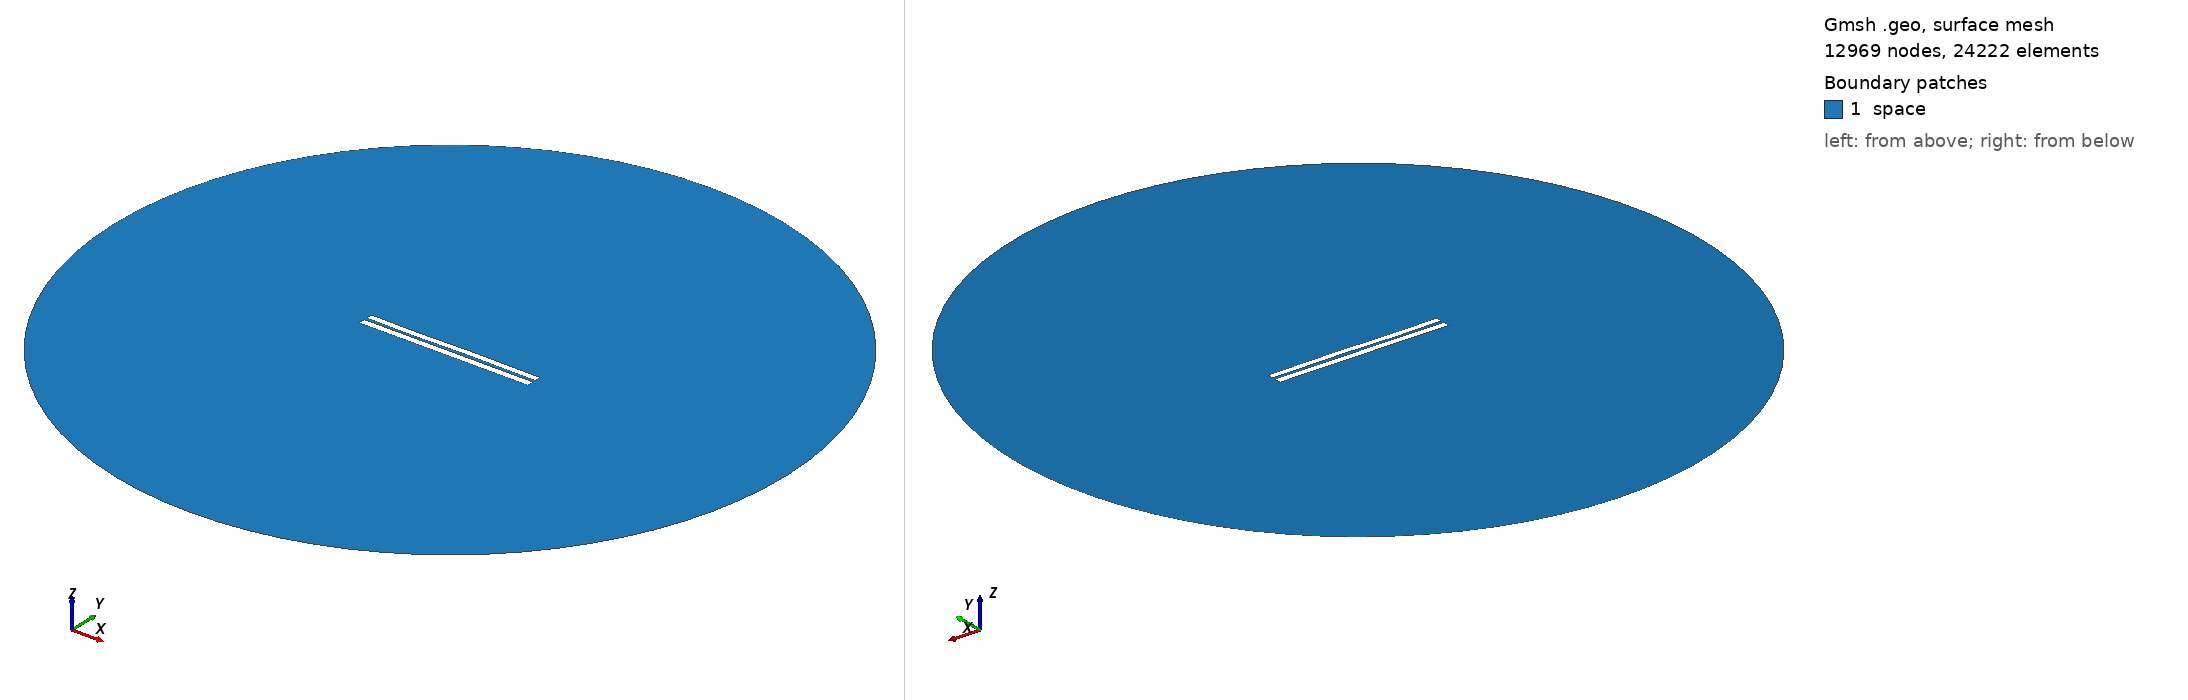

Gmsh geometry script, surface-meshed: 12969 nodes, 24222 surface elements. Boundary patches (legend numbers): 1 space. Left view from above one corner, right view from below the opposite corner. Legend entries are the model's physical surfaces. The drawing asked Gmsh for element sizes between 1% and 20% of the model's largest extent; the script's own settings can give other sizes.

=== 3427.geo (drawn) ===
//---------------------------------------
// Geometry kernel
//---------------------------------------

SetFactory("OpenCASCADE");



//---------------------------------------
// Parameters of the geometry
//---------------------------------------

// Overetch of the upper plate
overetch = 0.125;

// Distance between the plates
distance = 1.5;

// Discretization over the x axis (for the deformation)
nx = 50; 

// Length of the plate
L = 100 - overetch; 

// Number of modes
n = 4; 

// 1st mode coefficient
coeff(1) = 0.0;
beta(1) = 0.596864 * 3.1415926535 / L;

// 2nd mode coefficient
coeff(2) = 0.0;
beta(2) = 1.49418 * 3.1415926535 / L;

// 3rd mode coefficient
coeff(3) = -0.15;
beta(3) = 2.50025 * 3.1415926535 / L;

// 4th mode coefficient
coeff(4) = -0.075;
beta(4) = 3.49999 * 3.1415926535 / L;



//---------------------------------------
// Upper plate (deformed rectangle)
//---------------------------------------

// Coordiantes of the upper plate
xmin = -50;
xmax = 50 - overetch;

// Height of the upper plate
yheight = 4 - 2 * overetch;

// Indexes of the points
UpperID[] = {};
LowerID[] = {};
LeftID[] = {};
RightID[] = {};

// Point index
p = 1;

// Horizontal edges
For i In {1:nx}
    x = xmin + (i-1)*(xmax - xmin)/(nx-1);

    y_bottom = distance / 2 + overetch;
    For j In {1:n}
        C = (Cosh(beta(j)*L) + Cos(beta(j)*L)) / (Sinh(beta(j)*L) + Sin(beta(j)*L));
        y_bottom  = y_bottom + coeff(j) * (Cosh(beta(j)*(x+50)) - Cos(beta(j)*(x+50)) - C * (Sinh(beta(j)*(x+50)) - Sin(beta(j)*(x+50))));
    EndFor

    y_top = y_bottom + yheight;

    Point(p) = {x, y_top, 0, 1.0};
    UpperID[i] = p;
    p = p + 1;

    Point(p) = {x, y_bottom, 0, 1.0};
    LowerID[i] = p;
    p = p + 1;
EndFor

// Create point lists
UpperPts[] = {}; LowerPts[] = {};
For i In {1:nx}
  UpperPts[] += {UpperID[i]};
  LowerPts[] += {LowerID[i]};
EndFor

// Build splines
Spline(1) = {UpperPts[]};
Spline(2) = {LowerPts[]};
Line(3) = {LowerPts[nx-1], UpperPts[nx-1]};
Line(4) = {LowerPts[0], UpperPts[0]};

// Build the plane surface
Curve Loop(1) = {2, 3, -1, -4};
Plane Surface(1) = {1};



//---------------------------------------
// Lower plate (rectangle)
//---------------------------------------

// Vertices
Point(1001) = {-50, -1, 0, 1.0};
Point(1002) = { 50, -1, 0, 1.0};
Point(1003) = { 50,  -5, 0, 1.0};
Point(1004) = {-50,  -5, 0, 1.0};

// Edges
Line(5) = {1001, 1002};
Line(6) = {1002, 1003};
Line(7) = {1003, 1004};
Line(8) = {1004, 1001};

// Plane surface
Line Loop(2) = {5, 6, 7, 8};
Plane Surface(2) = {2}; 



//---------------------------------------
// Outer (fictious) boundary
//---------------------------------------

// Points
Point(1005) = {0, 0, 0};       // Center
Point(1006) = {200, 0, 0};     // Start point
Point(1007) = {0, 200, 0};     // 90 degrees
Point(1008) = {-200, 0, 0};    // 180 degrees
Point(1009) = {0, -200, 0};    // 270 degrees

// Circle arcs (each needs start, center, end)
Circle(9) = {1006, 1005, 1007};
Circle(10) = {1007, 1005, 1008};
Circle(11) = {1008, 1005, 1009};
Circle(12) = {1009, 1005, 1006};

// Plane surface for the entire domain
Curve Loop(3) = {9, 10, 11, 12};
Surface(3) = {3};

// Subtract the plates from the whole domain to obtain the actual domain where we want to solve the equations
BooleanDifference{ Surface{3}; Delete; }{ Surface{1}; Surface{2}; Delete; }




//---------------------------------------
// Transfinite Lines/Curves
//---------------------------------------

// Set the number of points on the boundaries
r = 7;

// Plates
Transfinite Curve {1, 2} = 50*r Using Progression 1;
Transfinite Curve {3, 4} = 2*r Using Progression 1;
Transfinite Line {5, 7} = 50*r Using Progression 1;
Transfinite Line {6, 8} = 2*r Using Progression 1;

// Outer boundary
Transfinite Line {9, 10, 11, 12} = 20 Using Progression 1;



//---------------------------------------
// Physical groups
//---------------------------------------                

// Physical curves (boundaries)
Physical Line("force_segment", 10) = {2};
Physical Line("upper_plate", 11) = {1, 3, 4};
Physical Line("lower_plate", 12) = {5, 6, 7, 8};
Physical Line("boundary", 20) = {9, 10, 11, 12};

// Physical Surfaces
Physical Surface("space", 30) = {3};



//---------------------------------------
// 6. Generate the Mesh
//---------------------------------------

// 2D mesh generation
Mesh 2;
